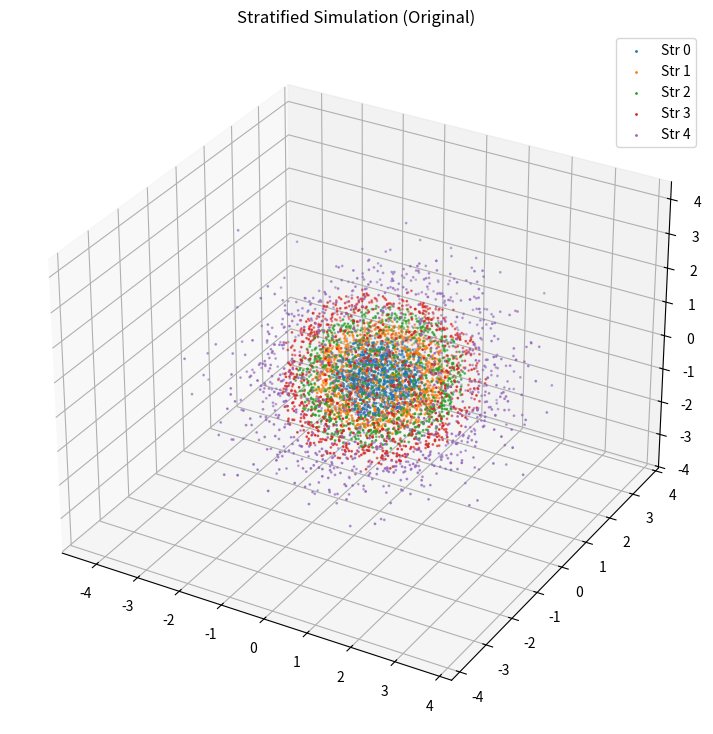
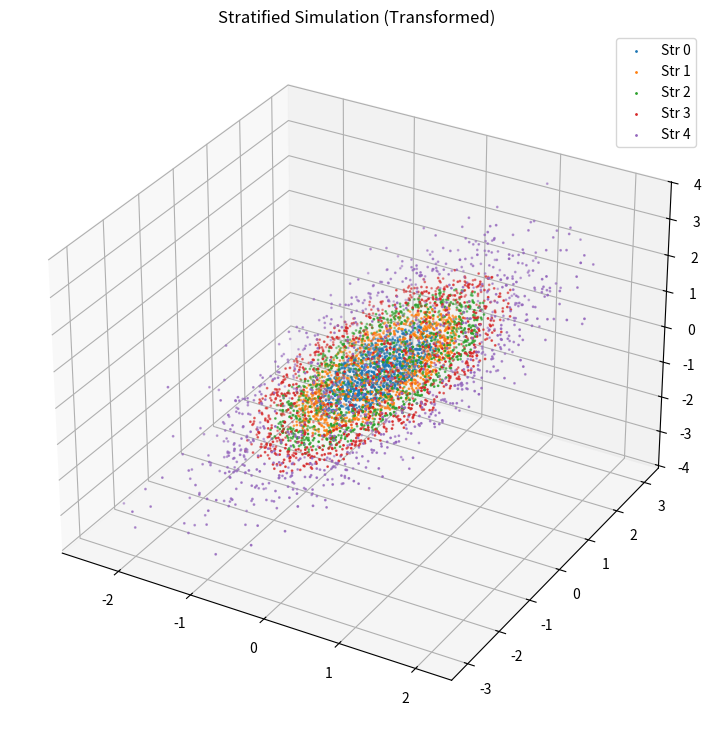

Reproduce these figures in Python, in order.
##==##==##==##==##==##==##==##==##==##==##==##==##==##==##==##==##==##
## Code for the book:                                               ##
## "Lectures on Monte Carlo Theory"                                 ##
## Authors: Paweł Lorek and Tomasz Rolski                           ##
## Affiliation: University of Wrocław                               ##
## Publisher: Springer, 2025                                        ##
## Series: Probability Theory and  Stochastic Modelling             ##
##                                                                  ##
## File: ch5_strat_normal_3D.py                                     ##
##==##==##==##==##==##==##==##==##==##==##==##==##==##==##==##==##==##




"""
Stratified Simulation for a Multivariate Standard Normal Distribution

We partition the simulation into m strata based on the chi-squared quantiles of the norm.
Each replication generates an n-dimensional standard normal vector which is normalized and then scaled
according to the quantile for its stratum. The resulting vectors are visualized in 3D.

Usage example:
    python stratified_multivariate.py --R 2000 --m 5 --n 3 --seed 31415 --results_path results
"""

import argparse
import os
import numpy as np
import matplotlib.pyplot as plt
from mpl_toolkits.mplot3d import Axes3D  # for 3D plotting
from scipy.stats import chi2
from numpy.random import default_rng, PCG64

def ParseArguments():
    parser = argparse.ArgumentParser(
        description="Stratified simulation for multivariate standard normal (n-dimensions)."
    )
    parser.add_argument('--R', default="5000", help="Total number of replications (default: %(default)s)")
    parser.add_argument('--m', default="5", help="Number of strata (default: %(default)s)")
    parser.add_argument('--d', default="3", help="Dimension (default: %(default)s)")
    parser.add_argument('--seed', default="31415", help="Seed for RNG (use 'None' for no fixed seed, default: %(default)s)")
    parser.add_argument('--results_path', default="results", help="Directory for saving plots (default: %(default)s)")
    args = parser.parse_args()
    return args

def simulate_multivariate_strata(m, d, vecR, rng):
    """
    For each stratum i=0,...,m-1, for vecR[i] replications:
      - Generate an n-dimensional standard normal vector and normalize it.
      - Draw U ~ Uniform(0,1), set V = i/m + (1/m)*U.
      - Compute Rr = sqrt(chi2.ppf(V, df=n)) and set Z = normalized vector * Rr.
    Returns:
      Z: concatenated simulated vectors (shape: (sum(vecR), n))
      Y_i_strata: corresponding stratum indices.
    """
    Z = np.empty((0, d))
    Y_i_strata = np.array([])
    for i in range(m):
        ni = vecR[i]
        Y_i_strata = np.concatenate((Y_i_strata, i * np.ones(ni)))
        for _ in range(ni):
            vec = rng.normal(0, 1, d)
            norm_vec = np.linalg.norm(vec)
            Z_normed = vec / norm_vec if norm_vec != 0 else vec
            U = rng.random()
            V = i/m + (1/m) * U
            Rr = np.sqrt(chi2.ppf(V, df=d))
            Z_row = Z_normed * Rr
            Z = np.vstack((Z, Z_row))
    return Z, Y_i_strata.astype(int)

def main():
    args = ParseArguments()
    R = int(args.R)
    m = int(args.m)
    d = int(args.d)

    # Handle seed: if user inputs "None" then no fixed seed.
    seed = None if args.seed.strip().lower() == "none" else int(args.seed)
    # Prepare the main RNG (if a fixed seed is provided, we use it as base)
    rng = default_rng(PCG64(seed=seed))

    # Ensure results_path directory exists.
    results_path = args.results_path
    os.makedirs(results_path, exist_ok=True)

    # Uniform allocation among strata.
    weights_uniform = np.ones(m) / m
    vecR = (weights_uniform * R).astype(int)

    # Simulate stratified multivariate samples.
    Z, Y_i_strata = simulate_multivariate_strata(m, d, vecR, rng)

    # Prepare a transformation matrix (Cholesky-like) for visualization.
    A_chol = (np.tril(np.ones((d, d))) / np.sqrt(d)).T
    Z_trans = np.dot(Z, A_chol)

    if d == 3:
        # Figure 1: Original Z, saved as PDF.
        fig1 = plt.figure(figsize=(9,9))
        ax1 = fig1.add_subplot(111, projection='3d')
        xs, ys, zs = Z[:, 0], Z[:, 1], Z[:, 2]
        for i in range(m):
            mask = (Y_i_strata == i)
            ax1.scatter(xs[mask], ys[mask], zs[mask], s=1, label=f"Str {i}")
        fig1.savefig(os.path.join(results_path, "ch5_strat_normal_3D_standard.pdf"), bbox_inches="tight", pad_inches=0)
        print("Saving ", results_path+"/ch5_strat_normal_3D_standard.pdf")
        ax1.set_title("Stratified Simulation (Original)")
        ax1.legend()

        # Figure 2: Transformed Z, saved as PDF.
        fig2 = plt.figure(figsize=(9,9))
        ax2 = fig2.add_subplot(111, projection='3d')
        xs2, ys2, zs2 = Z_trans[:, 0], Z_trans[:, 1], Z_trans[:, 2]
        for i in range(m):
            mask = (Y_i_strata == i)
            ax2.scatter(xs2[mask], ys2[mask], zs2[mask], s=1, label=f"Str {i}")
        fig2.savefig(os.path.join(results_path, "ch5_strat_normal_3D_Sigma.pdf"), bbox_inches="tight", pad_inches=0)
        print("Saving ", results_path+"/ch5_strat_normal_3D_Sigma.pdf")
        ax2.set_title("Stratified Simulation (Transformed)")
        ax2.legend()
    else:
        print("3D plots are available only for d=3.")

    plt.show()

if __name__ == "__main__":
    main()
